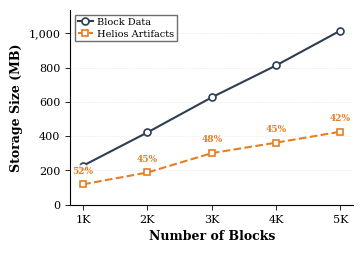

Generate this figure with matplotlib: (Note: this script raises an exception after producing the figure.)
import matplotlib.pyplot as plt
import numpy as np
import os

# Set publication-quality parameters for double-column paper
plt.rcParams['font.family'] = 'serif'
plt.rcParams['font.serif'] = ['Times New Roman', 'Times', 'DejaVu Serif']
plt.rcParams['mathtext.fontset'] = 'stix'
plt.rcParams['font.size'] = 8
plt.rcParams['axes.labelsize'] = 9
plt.rcParams['axes.titlesize'] = 10
plt.rcParams['xtick.labelsize'] = 8
plt.rcParams['ytick.labelsize'] = 8
plt.rcParams['legend.fontsize'] = 7
plt.rcParams['figure.titlesize'] = 10
plt.rcParams['axes.linewidth'] = 0.8
plt.rcParams['xtick.major.width'] = 0.6
plt.rcParams['ytick.major.width'] = 0.6

# Data from replay.xlsx
block_counts = [1000, 2000, 3000, 4000, 5000]
block_sizes_mb = [227.93, 421.85, 626.38, 812.41, 1015.72]
helios_artifacts_mb = [119, 188, 301, 362, 426]

# Calculate overhead percentages
overhead_percentages = [(h/b)*100 for h, b in zip(helios_artifacts_mb, block_sizes_mb)]

# Create figure sized for double-column paper
fig, ax = plt.subplots(figsize=(3.5, 2.4))

# Define colors: grayscale-friendly
color_block = '#2c3e50'     # Dark blue-gray
color_helios = '#e67e22'    # Orange (distinct in grayscale)

# Plot both lines with refined styling
line1 = ax.plot(block_counts, block_sizes_mb, 'o-', linewidth=1.5, markersize=5,
                color=color_block, label='Block Data', markerfacecolor='white',
                markeredgewidth=1.2, markeredgecolor=color_block)
line2 = ax.plot(block_counts, helios_artifacts_mb, 's--', linewidth=1.5, markersize=5,
                color=color_helios, label='Helios Artifacts', markerfacecolor='white',
                markeredgewidth=1.2, markeredgecolor=color_helios)

# Add overhead percentage annotations with background
bbox_props = dict(boxstyle='round,pad=0.15', facecolor='white',
                  edgecolor='none', alpha=0.8)
for i, (x, y, pct) in enumerate(zip(block_counts, helios_artifacts_mb, overhead_percentages)):
    ax.annotate(f'{pct:.0f}%',
                xy=(x, y),
                xytext=(0, 8),
                textcoords='offset points',
                ha='center',
                fontsize=6.5,
                color=color_helios,
                fontweight='bold',
                bbox=bbox_props)

# Labels (no title - use figure caption)
ax.set_xlabel('Number of Blocks', fontweight='bold')
ax.set_ylabel('Storage Size (MB)', fontweight='bold')

# Set x-axis ticks
ax.set_xticks(block_counts)
ax.set_xticklabels([f'{x//1000}K' for x in block_counts])

# Set y-axis
ax.set_ylim(0, max(block_sizes_mb) * 1.12)
ax.yaxis.set_major_formatter(plt.FuncFormatter(lambda y, _: f'{int(y):,}'))

# Grid for readability
ax.grid(axis='y', alpha=0.3, linestyle='--', linewidth=0.4)
ax.set_axisbelow(True)

# Legend with compact positioning
ax.legend(loc='upper left', framealpha=0.95, edgecolor='#666666',
          handlelength=1.5, handletextpad=0.4, borderpad=0.3,
          labelspacing=0.3, frameon=True, fancybox=False)

# Spines
ax.spines['top'].set_visible(False)
ax.spines['right'].set_visible(False)

# Tight layout with minimal padding
plt.tight_layout(pad=0.3)

# Save figure with high quality settings
script_dir = os.path.dirname(os.path.abspath(__file__))
plt.savefig(os.path.join(script_dir, 'storage_growth.pdf'), dpi=600,
            bbox_inches='tight', pad_inches=0.02)
plt.savefig(os.path.join(script_dir, 'storage_growth.png'), dpi=600,
            bbox_inches='tight', pad_inches=0.02)

print("Figure saved successfully!")
print("\n=== Storage Growth Statistics ===")
for i, (blocks, block_size, artifact_size, pct) in enumerate(zip(
        block_counts, block_sizes_mb, helios_artifacts_mb, overhead_percentages)):
    print(f"{blocks:5d} blocks: Block Data = {block_size:7.2f} MB, "
          f"Artifacts = {artifact_size:3d} MB ({pct:4.1f}%)")

plt.close()
